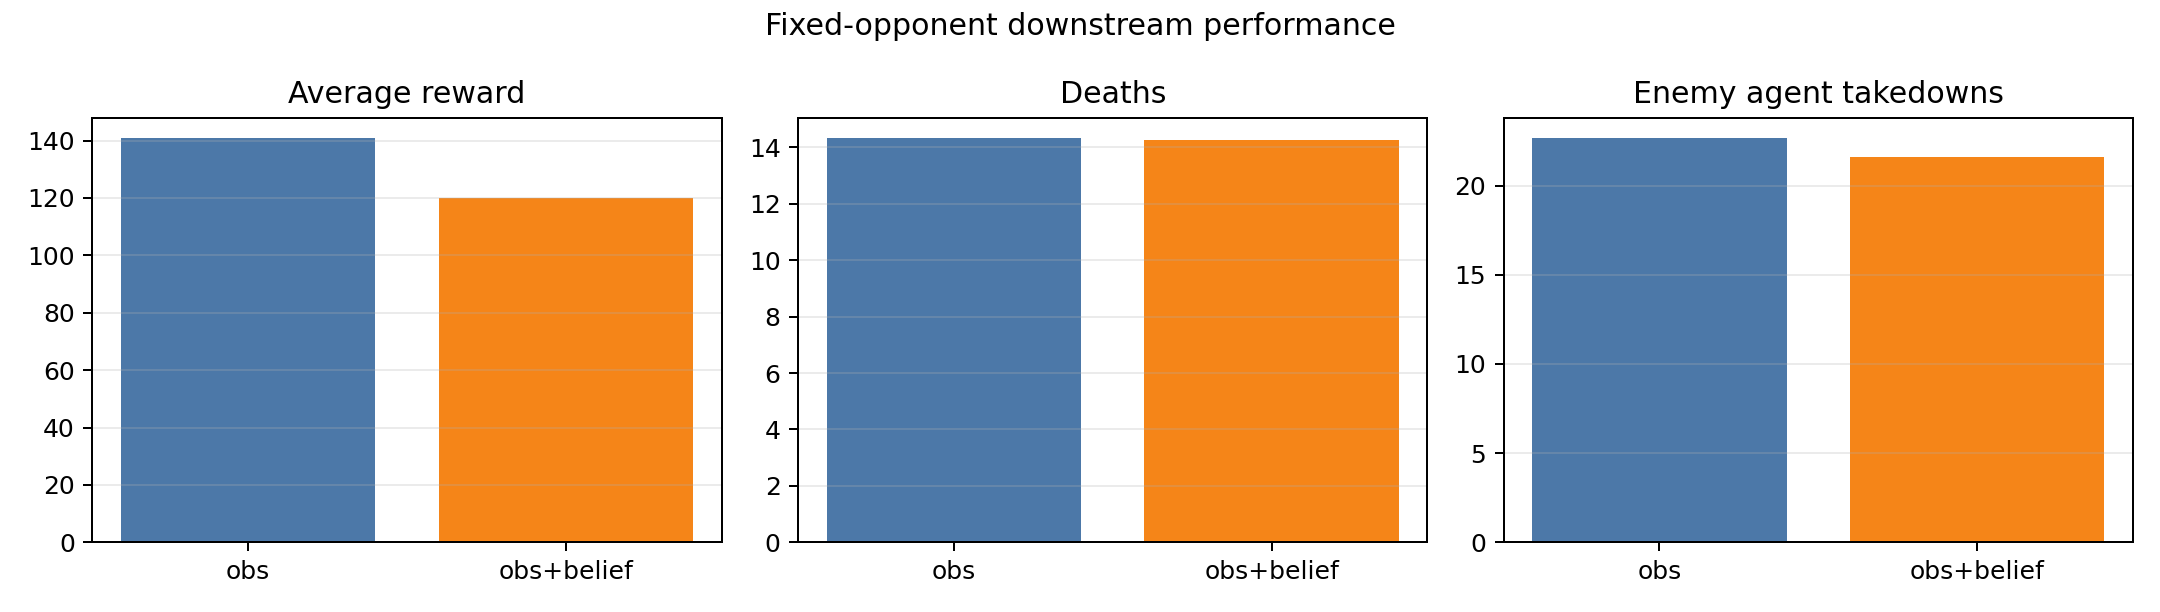

The file beside this chart, header and first rows:
policy, input, avg_reward, worst_reward, reward_gap, avg_win_rate, avg_deaths, avg_agent_takedowns, avg_minion_takedowns
aggressiveExpert_neutral, obs, 141, 109.9, 51.08, 0.0133, 14.34, 22.67, 20.93
aggressiveExpert_neutral_belief, obs+belief, 120, 89.49, 54.42, 0.0067, 14.25, 21.59, 17.75
